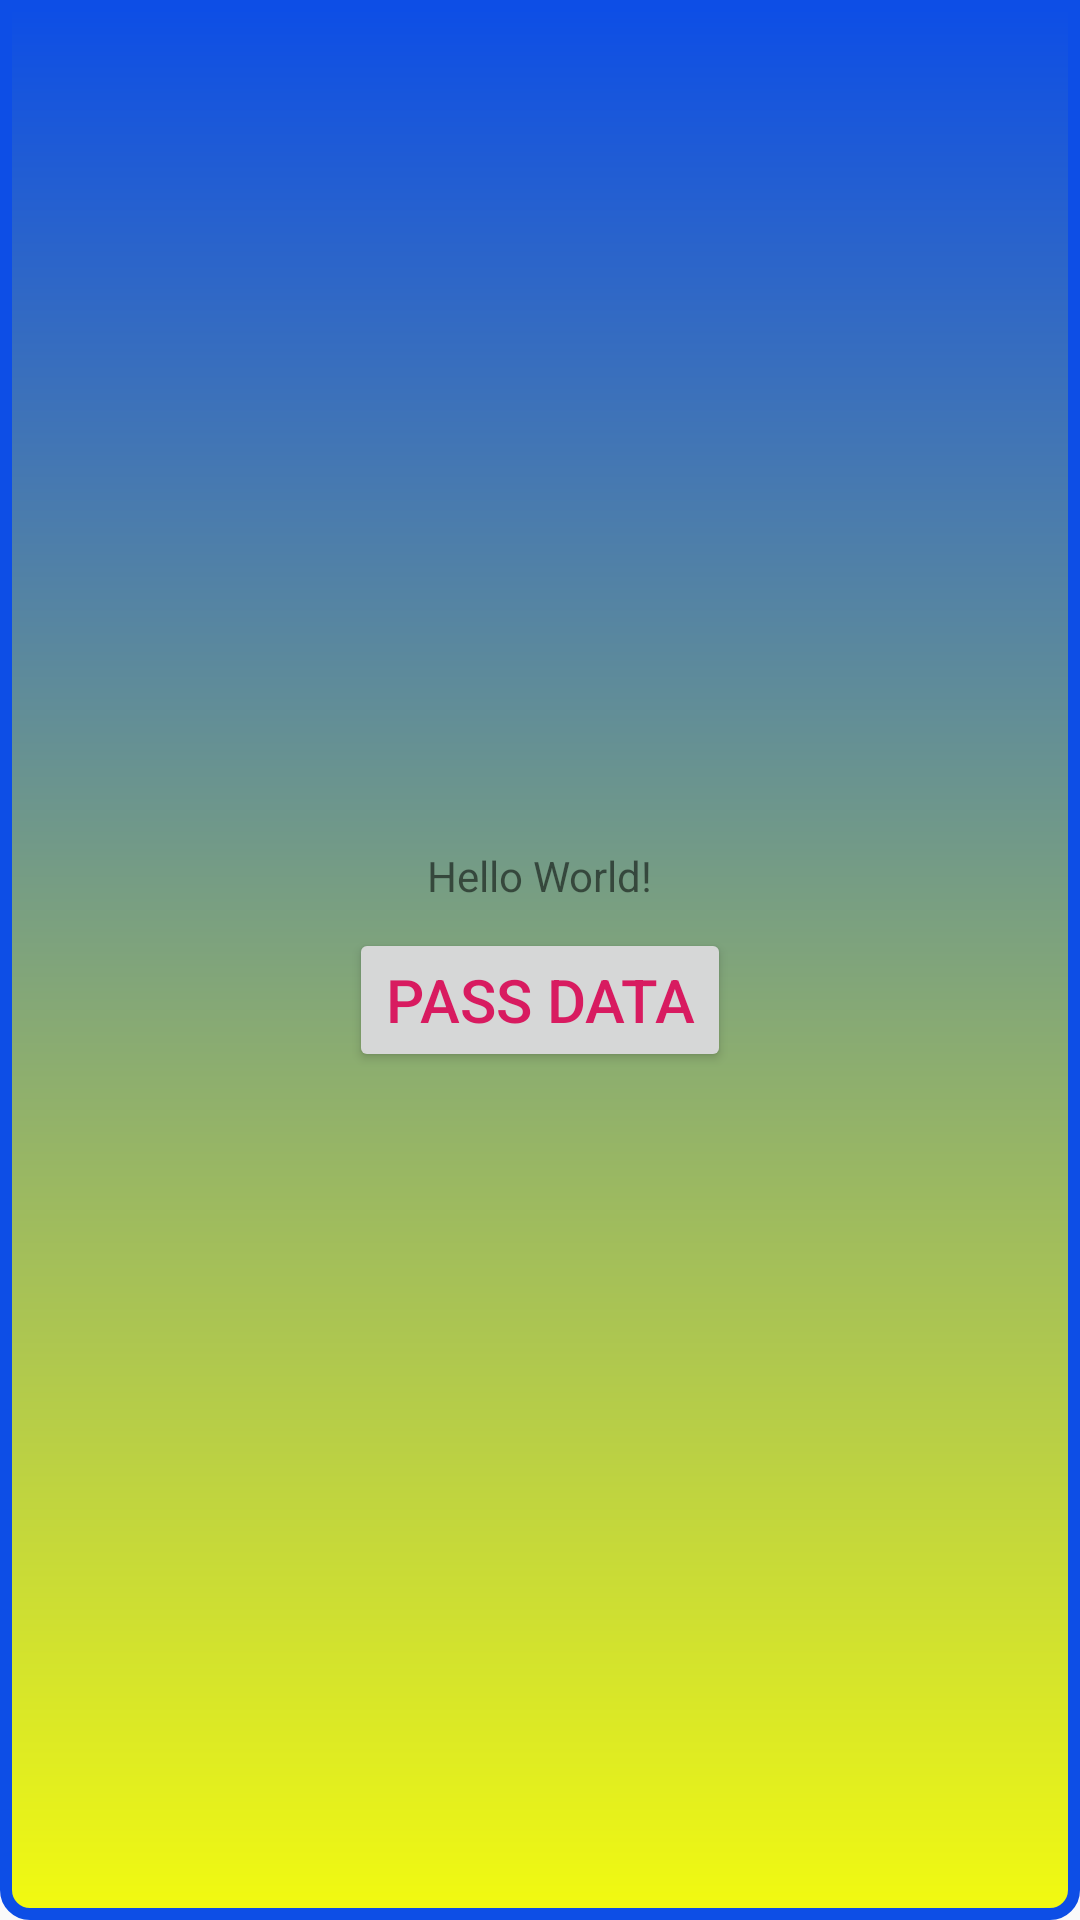

The Android layout XML behind this screen, and the referenced resources:
<!-- AndroidManifest.xml: application theme AppTheme -->
<!-- res/layout/activity_main.xml -->
<?xml version="1.0" encoding="utf-8"?>
<LinearLayout xmlns:android="http://schemas.android.com/apk/res/android"
    xmlns:app="http://schemas.android.com/apk/res-auto"
    xmlns:tools="http://schemas.android.com/tools"
    android:layout_width="match_parent"
    android:layout_height="match_parent"
    tools:context=".MainActivity"
    android:gravity="center"
    android:orientation="vertical"
    android:background="@drawable/shape">

    <TextView
        android:layout_width="wrap_content"
        android:layout_height="wrap_content"
        android:text="Hello World!"
        android:layout_marginBottom="8dp"
        />
    <Button
        android:layout_width="wrap_content"
        android:layout_height="wrap_content"
        android:id="@+id/pass_data_button"
        android:text="Pass Data"
        style="@style/mybutton"/>
</LinearLayout>
<!-- resources referenced by this layout -->
<resources>
  <!-- drawable shape (drawable) -->
  <?xml version="1.0" encoding="utf-8"?>
  <shape xmlns:android="http://schemas.android.com/apk/res/android"
      android:shape="rectangle">
      <stroke android:color="@color/colorPrimary"
          android:width="4dp"/>
      <gradient android:angle="90"
          android:endColor="@color/colorPrimary"
           android:startColor="@color/colorPrimaryDark"/>
      <corners android:bottomRightRadius="8dp"
          android:bottomLeftRadius="8dp"/>
  
  
  
  </shape>
  <style name="mybutton">
          <item name="android:textSize">20dp</item>
          <item name="android:textColor">@color/colorAccent</item>
      </style>
  <style name="AppTheme" parent="Theme.AppCompat.Light.DarkActionBar">
          
          <item name="colorPrimary">@color/colorPrimary</item>
          <item name="colorPrimaryDark">@color/colorPrimaryDark</item>
          <item name="colorAccent">@color/colorAccent</item>
      </style>
  <color name="colorPrimary">#0d4ee6</color>
  <color name="colorPrimaryDark">#f2fa10</color>
  <color name="colorAccent">#D81B60</color>
</resources>
